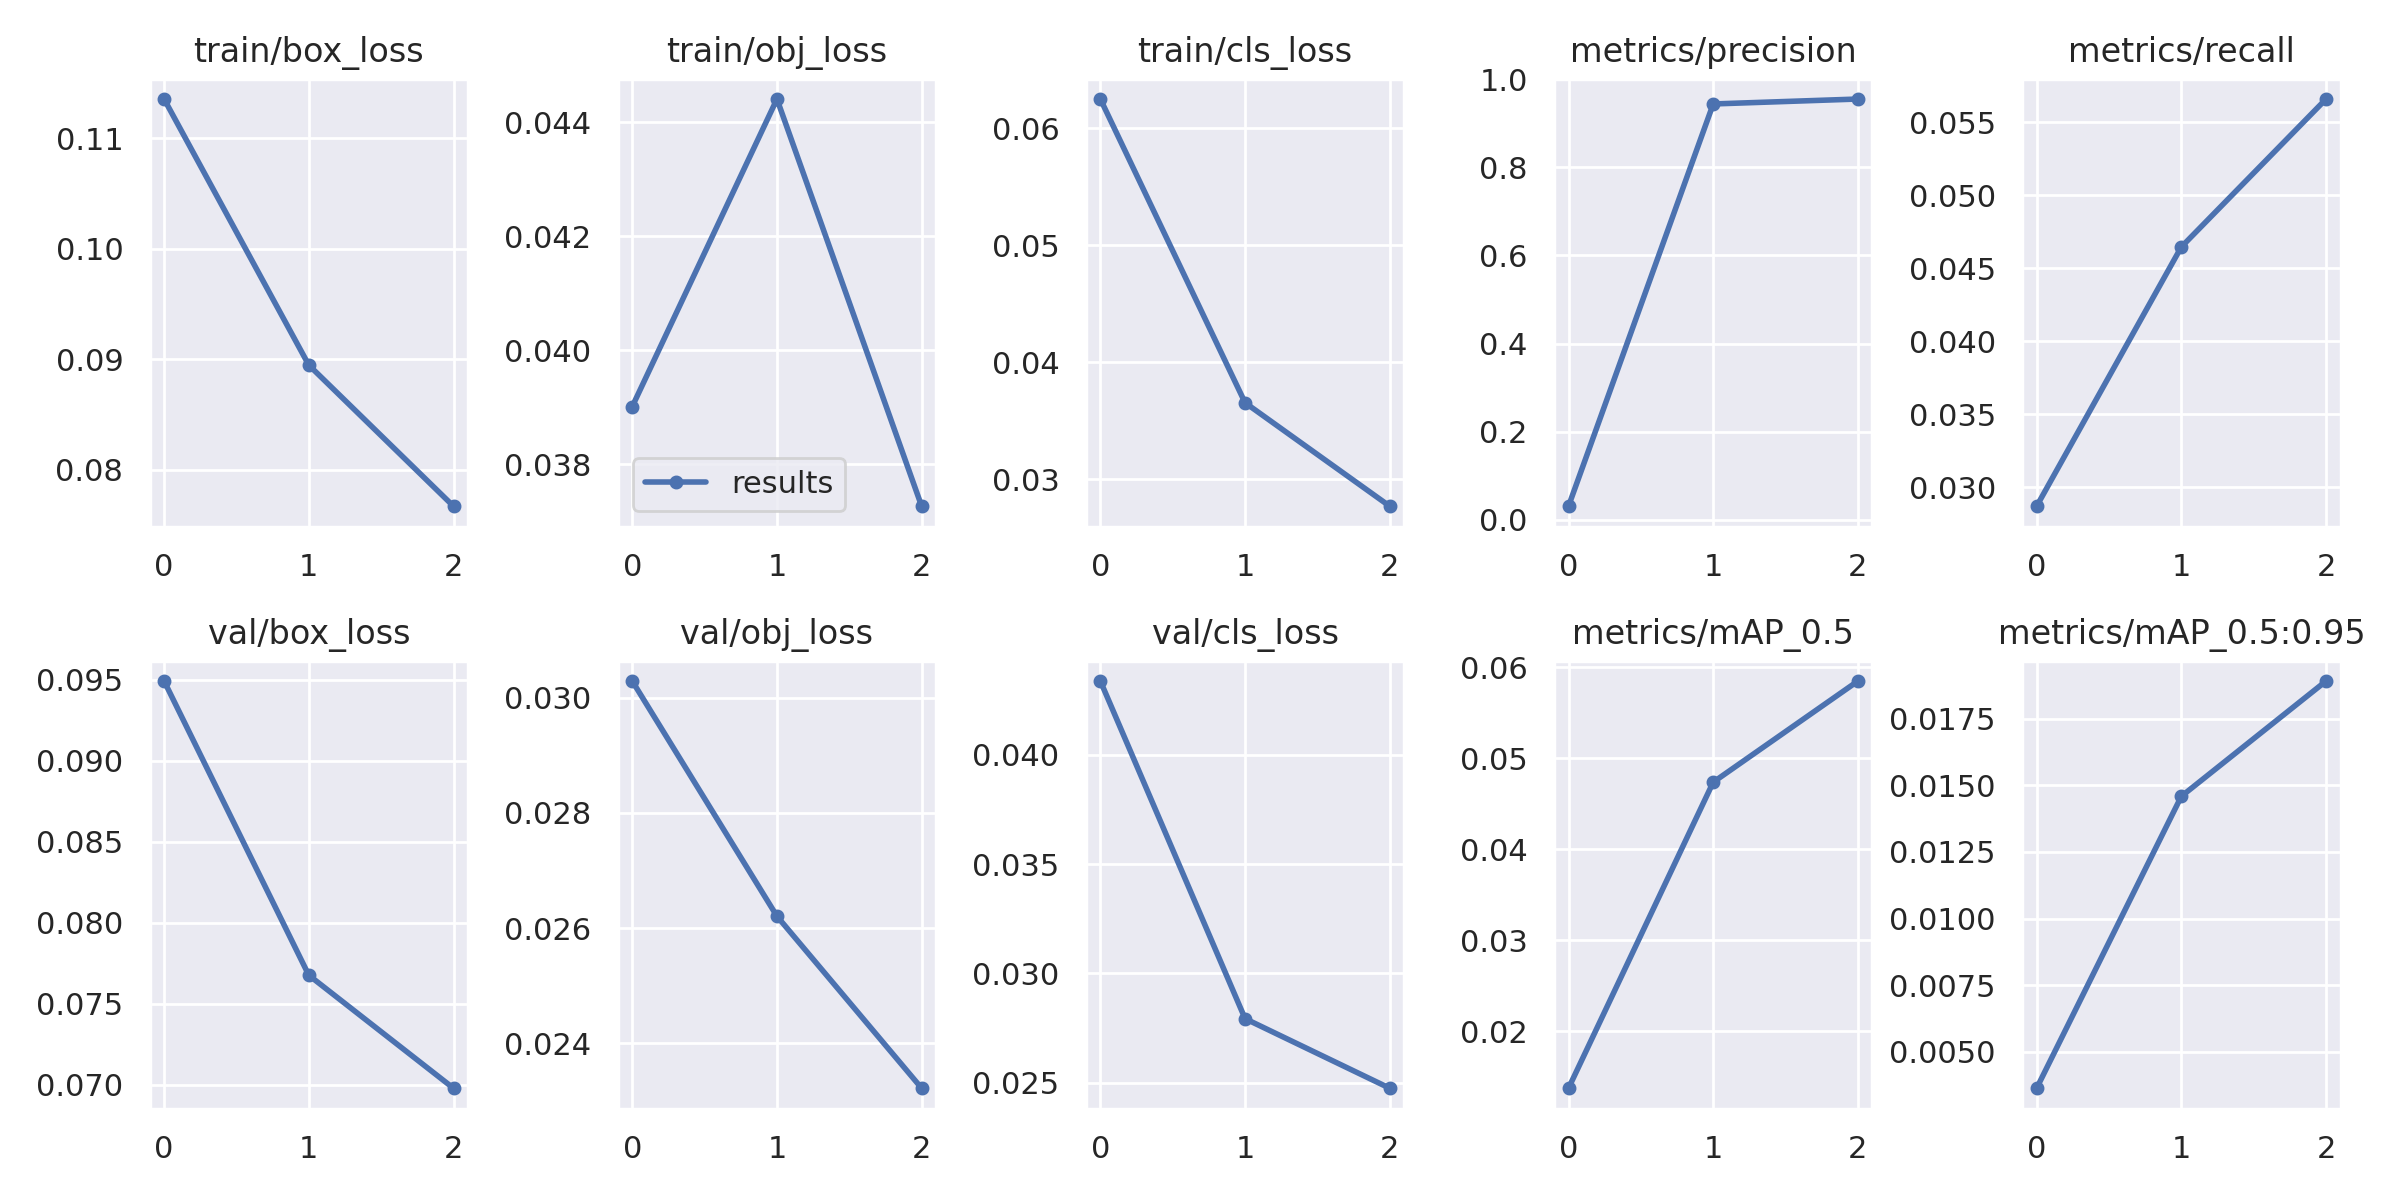

Source data for this figure (header and first rows):
epoch, train/box_loss, train/obj_loss, train/cls_loss, metrics/precision, metrics/recall, metrics/mAP_0.5, metrics/mAP_0.5:0.95, val/box_loss, val/obj_loss, val/cls_loss, x/lr0, x/lr1, x/lr2
0, 0.1136, 0.03901, 0.06249, 0.03093, 0.02871, 0.01374, 0.003635, 0.09493, 0.03029, 0.04336, 0.00049, 0.00049, 0.09559
1, 0.08947, 0.04441, 0.03652, 0.9437, 0.04647, 0.04738, 0.01459, 0.07676, 0.02621, 0.02793, 0.0007673, 0.0007673, 0.09087
2, 0.07668, 0.03726, 0.02767, 0.9549, 0.0566, 0.05849, 0.01891, 0.06978, 0.02322, 0.02475, 0.0004842, 0.0004842, 0.08558
